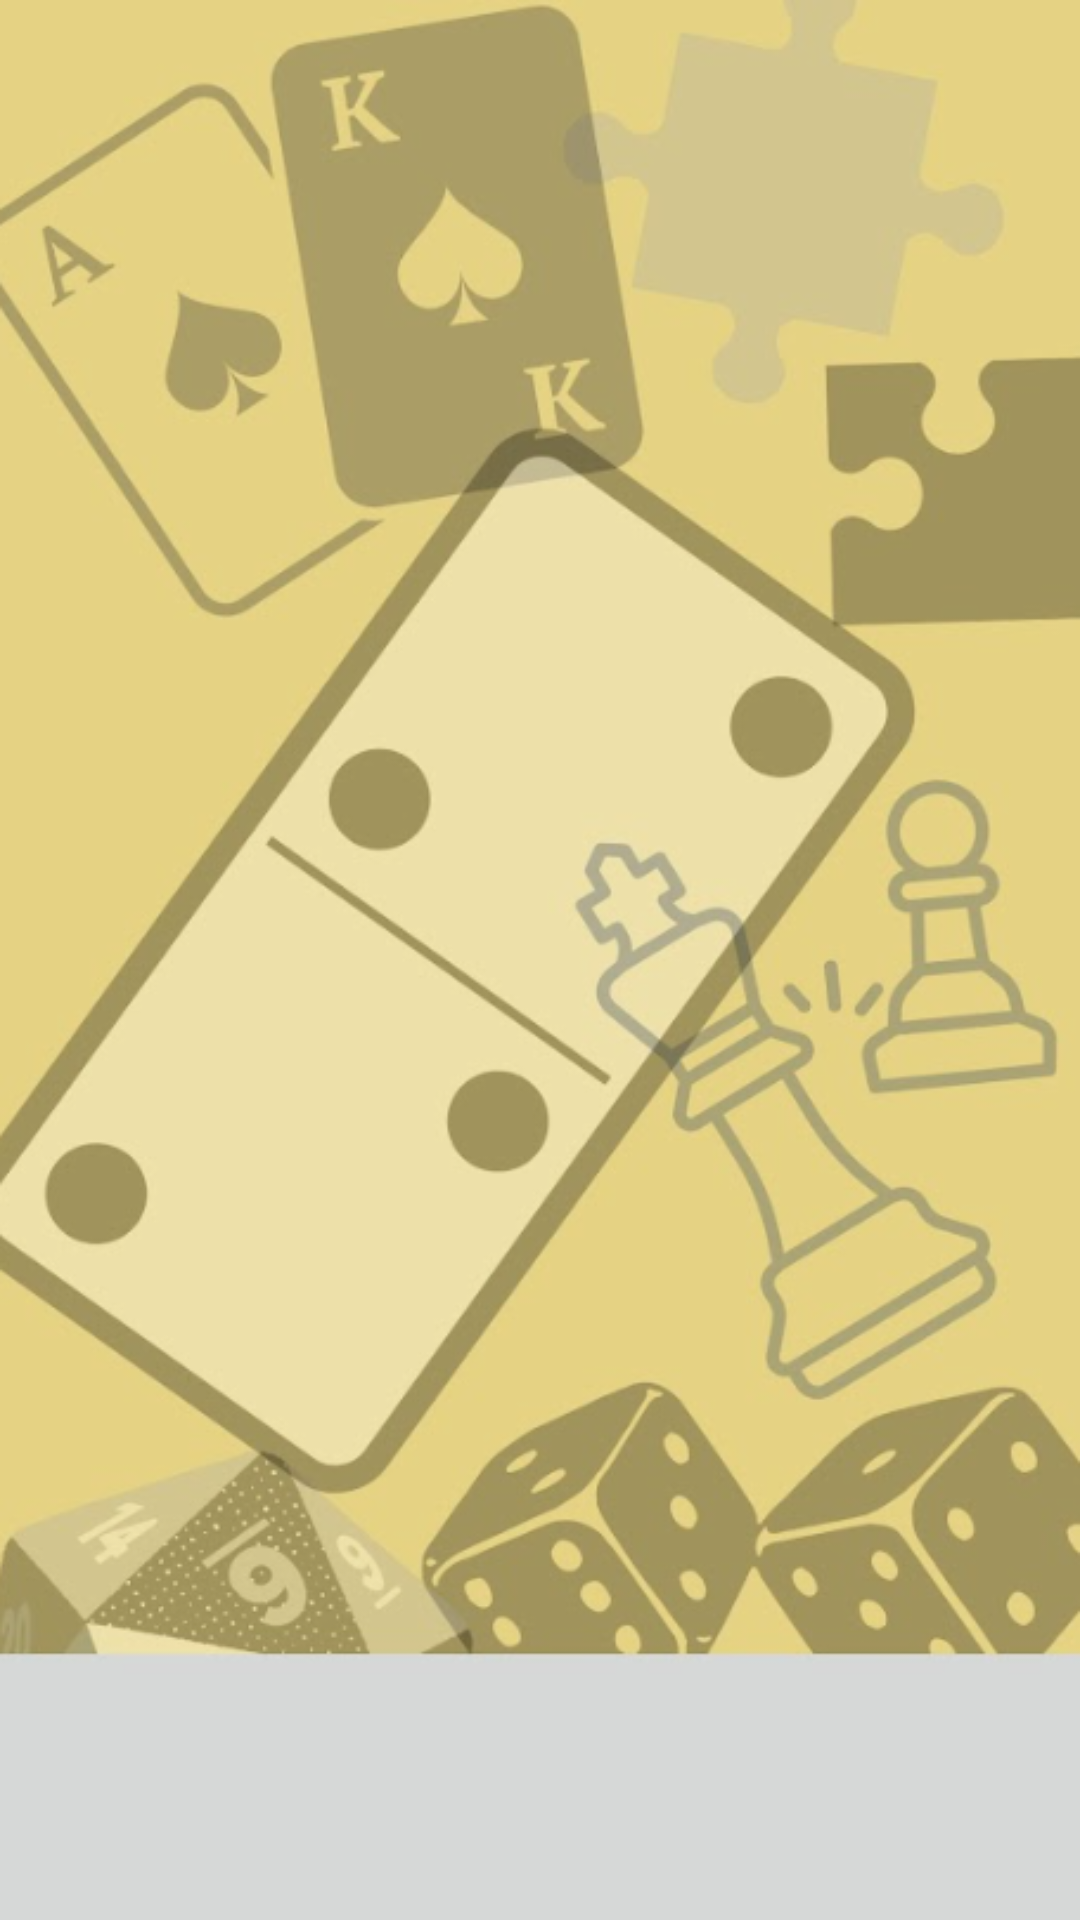

Reconstruct the res/layout file that produces this screen, plus the resources it refers to.
<!-- AndroidManifest.xml: activity theme Theme.BoredGames -->
<!-- res/layout/activity_main.xml -->
<?xml version="1.0" encoding="utf-8"?>
<androidx.constraintlayout.widget.ConstraintLayout xmlns:android="http://schemas.android.com/apk/res/android"
    xmlns:app="http://schemas.android.com/apk/res-auto"

    xmlns:tools="http://schemas.android.com/tools"
    android:layout_width="match_parent"
    android:layout_height="match_parent"
    android:background="@drawable/img_2"
    tools:context=".MainActivity">


    <ImageButton
        android:id="@+id/imageView5"
        android:layout_width="171dp"
        android:layout_height="136dp"
        android:layout_marginStart="45dp"
        android:layout_marginEnd="704dp"
        android:layout_marginBottom="35dp"
        android:scaleType="fitCenter"
        app:layout_constraintBottom_toBottomOf="parent"
        app:layout_constraintEnd_toEndOf="parent"
        app:layout_constraintStart_toStartOf="parent"
        app:srcCompat="@drawable/img_6" />

    <ImageButton
        android:id="@+id/imageButton"
        android:layout_width="332dp"
        android:layout_height="375dp"
        android:layout_marginStart="95dp"
        android:layout_marginTop="308dp"
        android:layout_marginEnd="493dp"
        android:layout_marginBottom="640dp"
        android:scaleType="fitCenter"
        android:src="@drawable/img"
        app:layout_constraintBottom_toBottomOf="parent"
        app:layout_constraintEnd_toEndOf="parent"
        app:layout_constraintStart_toStartOf="parent"
        app:layout_constraintTop_toTopOf="parent"
        app:srcCompat="@drawable/img" />

    <ImageButton
        android:id="@+id/imageView2"
        android:layout_width="334dp"
        android:layout_height="373dp"
        android:layout_marginStart="473dp"
        android:layout_marginTop="307dp"
        android:layout_marginEnd="113dp"
        android:layout_marginBottom="642dp"
        android:scaleType="fitCenter"
        app:layout_constraintBottom_toBottomOf="parent"
        app:layout_constraintEnd_toEndOf="parent"
        app:layout_constraintStart_toStartOf="parent"
        app:layout_constraintTop_toTopOf="parent"
        app:srcCompat="@drawable/img_1" />

    <ImageButton
        android:id="@+id/imageView3"
        android:layout_width="330dp"
        android:layout_height="373dp"
        android:layout_marginStart="473dp"
        android:layout_marginTop="700dp"
        android:layout_marginEnd="117dp"
        android:layout_marginBottom="249dp"
        android:scaleType="fitCenter"
        app:layout_constraintBottom_toBottomOf="parent"
        app:layout_constraintEnd_toEndOf="parent"
        app:layout_constraintStart_toStartOf="parent"
        app:layout_constraintTop_toTopOf="parent"
        app:srcCompat="@drawable/img_3" />

    <ImageButton
        android:id="@+id/imageView4"
        android:layout_width="331dp"
        android:layout_height="374dp"
        android:layout_marginStart="96dp"
        android:layout_marginTop="701dp"
        android:layout_marginEnd="493dp"
        android:layout_marginBottom="248dp"
        android:scaleType="fitCenter"
        app:layout_constraintBottom_toBottomOf="parent"
        app:layout_constraintEnd_toEndOf="parent"
        app:layout_constraintStart_toStartOf="parent"
        app:layout_constraintTop_toTopOf="parent"
        app:srcCompat="@drawable/img_4" />

    <ImageButton
        android:id="@+id/TrophyIcon"
        android:layout_width="171dp"
        android:layout_height="136dp"
        android:layout_marginStart="264dp"
        android:layout_marginEnd="485dp"
        android:layout_marginBottom="35dp"
        android:scaleType="fitCenter"
        app:layout_constraintBottom_toBottomOf="parent"
        app:layout_constraintEnd_toEndOf="parent"
        app:layout_constraintStart_toStartOf="parent"
        app:srcCompat="@drawable/img_5" />

    <ImageButton
        android:id="@+id/imageView8"
        android:layout_width="175dp"
        android:layout_height="136dp"
        android:layout_marginStart="709dp"
        android:layout_marginEnd="36dp"
        android:layout_marginBottom="36dp"
        android:scaleType="fitCenter"
        app:layout_constraintBottom_toBottomOf="parent"
        app:layout_constraintEnd_toEndOf="parent"
        app:layout_constraintStart_toStartOf="parent"
        app:srcCompat="@drawable/img_8" />

    <ImageButton
        android:id="@+id/imageView7"
        android:layout_width="173dp"
        android:layout_height="135dp"
        android:layout_marginStart="496dp"
        android:layout_marginEnd="251dp"
        android:layout_marginBottom="35dp"
        android:scaleType="fitCenter"
        app:layout_constraintBottom_toBottomOf="parent"
        app:layout_constraintEnd_toEndOf="parent"
        app:layout_constraintStart_toStartOf="parent"
        app:srcCompat="@drawable/img_7" />

    <ImageView
        android:id="@+id/imageView11"
        android:layout_width="355dp"
        android:layout_height="129dp"
        android:layout_marginStart="283dp"
        android:layout_marginTop="107dp"
        android:layout_marginEnd="282dp"
        app:layout_constraintEnd_toEndOf="parent"
        app:layout_constraintStart_toStartOf="parent"
        app:layout_constraintTop_toTopOf="parent"
        app:srcCompat="@drawable/img_9" />


</androidx.constraintlayout.widget.ConstraintLayout>
<!-- resources referenced by this layout -->
<resources>
  <!-- drawable img: png bitmap (drawable, 58330 bytes) -->
  <!-- drawable img_1: png bitmap (drawable, 138059 bytes) -->
  <!-- drawable img_2: png bitmap (drawable, 281389 bytes) -->
  <!-- drawable img_3: png bitmap (drawable, 23076 bytes) -->
  <!-- drawable img_4: png bitmap (drawable, 62372 bytes) -->
  <!-- drawable img_5: png bitmap (drawable, 19157 bytes) -->
  <!-- drawable img_6: png bitmap (drawable, 139804 bytes) -->
  <!-- drawable img_7: png bitmap (drawable, 23541 bytes) -->
  <!-- drawable img_8: png bitmap (drawable, 38860 bytes) -->
  <!-- drawable img_9: png bitmap (drawable, 9256 bytes) -->
  <style name="Theme.BoredGames" parent="Theme.AppCompat.Light.DarkActionBar" />
</resources>
